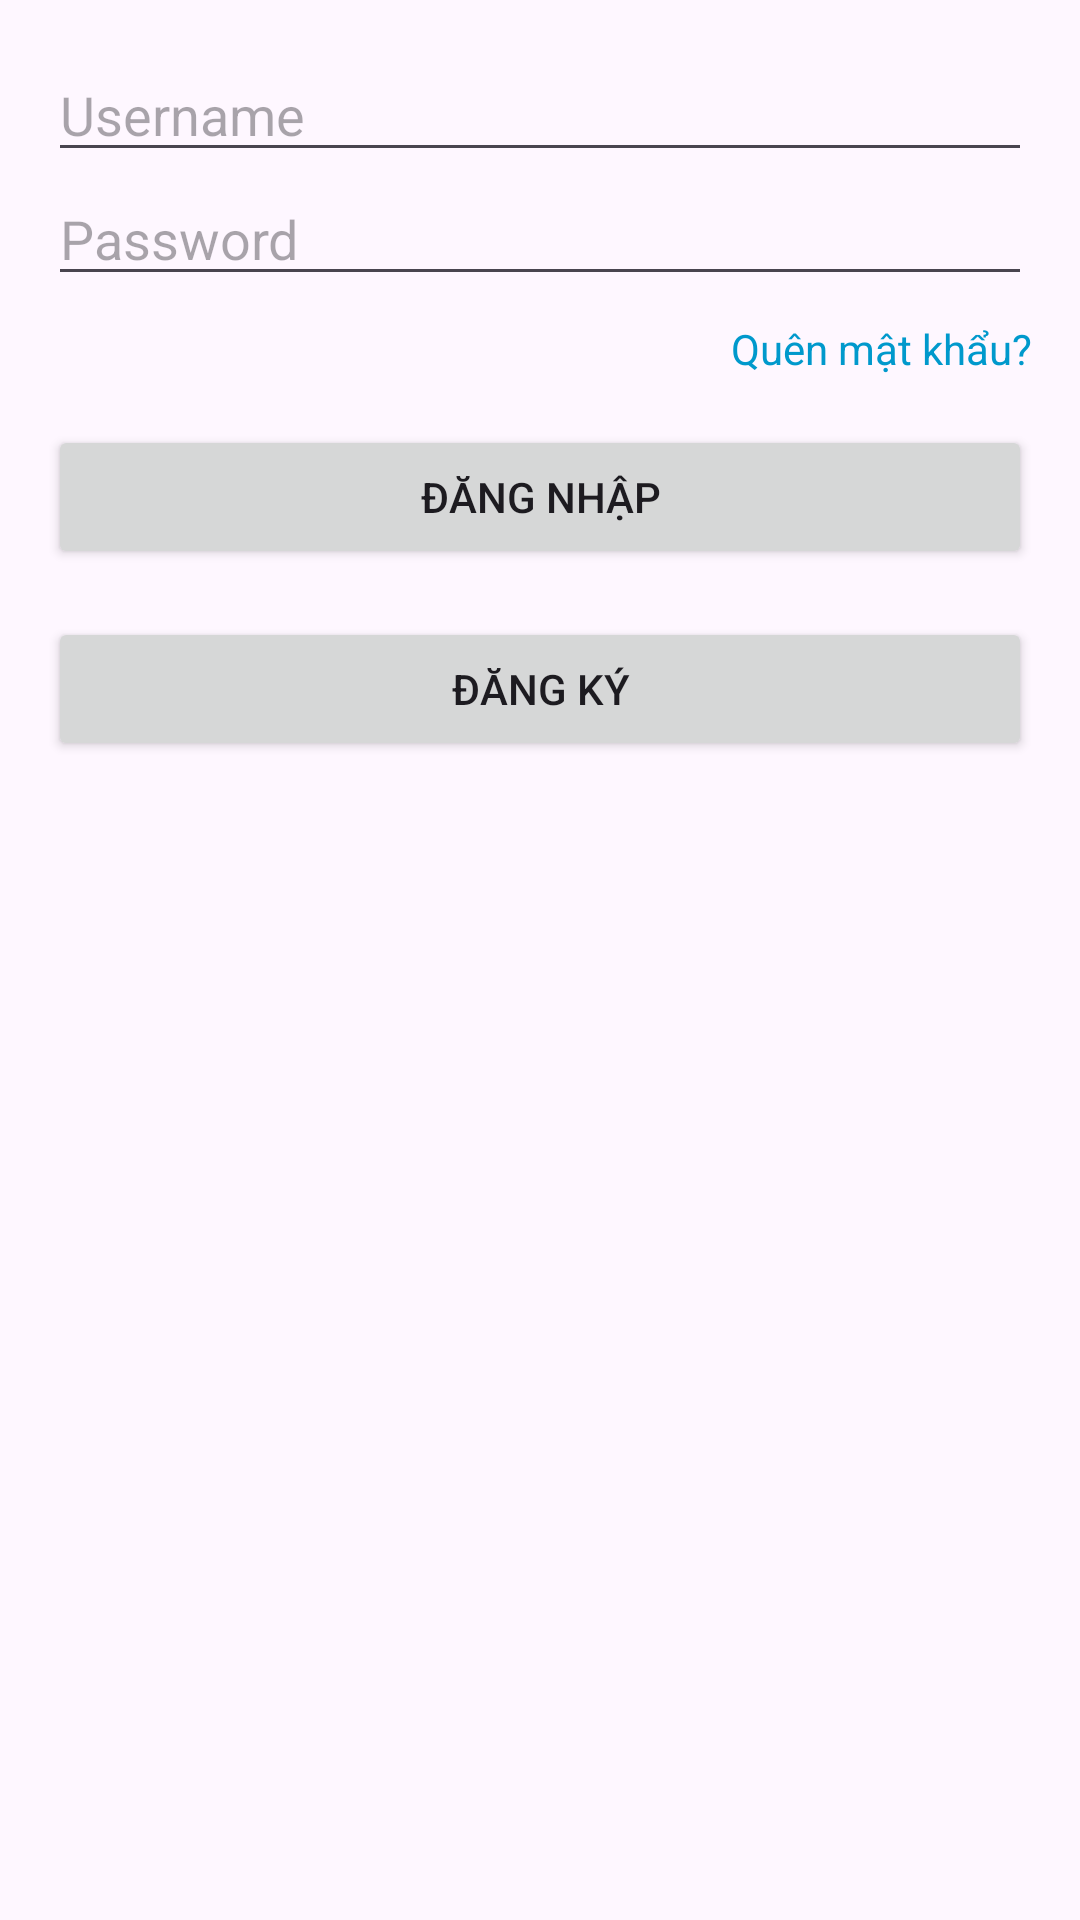

The Android layout XML behind this screen, and the referenced resources:
<!-- AndroidManifest.xml: application theme Theme.Thachnnph50584_Asm -->
<!-- res/layout/activity_login.xml -->
<LinearLayout
    xmlns:android="http://schemas.android.com/apk/res/android"
    android:layout_width="match_parent"
    android:layout_height="match_parent"
    android:orientation="vertical"
    android:padding="16dp">

    <EditText
        android:id="@+id/usernameInput"
        android:layout_width="match_parent"
        android:layout_height="wrap_content"
        android:hint="Username"
        android:inputType="textEmailAddress" />

    <EditText
        android:id="@+id/passwordInput"
        android:layout_width="match_parent"
        android:layout_height="wrap_content"
        android:hint="Password"
        android:inputType="textPassword" />
    <TextView
        android:id="@+id/forgotPasswordText"
        android:layout_width="wrap_content"
        android:layout_height="wrap_content"
        android:text="Quên mật khẩu?"
        android:textColor="@android:color/holo_blue_dark"
        android:textSize="14sp"
        android:layout_gravity="end"
        android:layout_marginTop="8dp"
        android:clickable="true"
        android:focusable="true" />
    <Button
        android:id="@+id/loginButton"
        android:layout_width="match_parent"
        android:layout_height="wrap_content"
        android:text="Đăng nhập"
        android:layout_marginTop="16dp" />
    <Button
        android:id="@+id/registerButton"
        android:layout_width="match_parent"
        android:layout_height="wrap_content"
        android:text="Đăng ký"
        android:layout_marginTop="16dp" />

</LinearLayout>
<!-- resources referenced by this layout -->
<resources>
  <style name="Theme.Thachnnph50584_Asm" parent="Base.Theme.Thachnnph50584_Asm" />
  <style name="Base.Theme.Thachnnph50584_Asm" parent="Theme.Material3.DayNight.NoActionBar">
          
          
      </style>
</resources>
